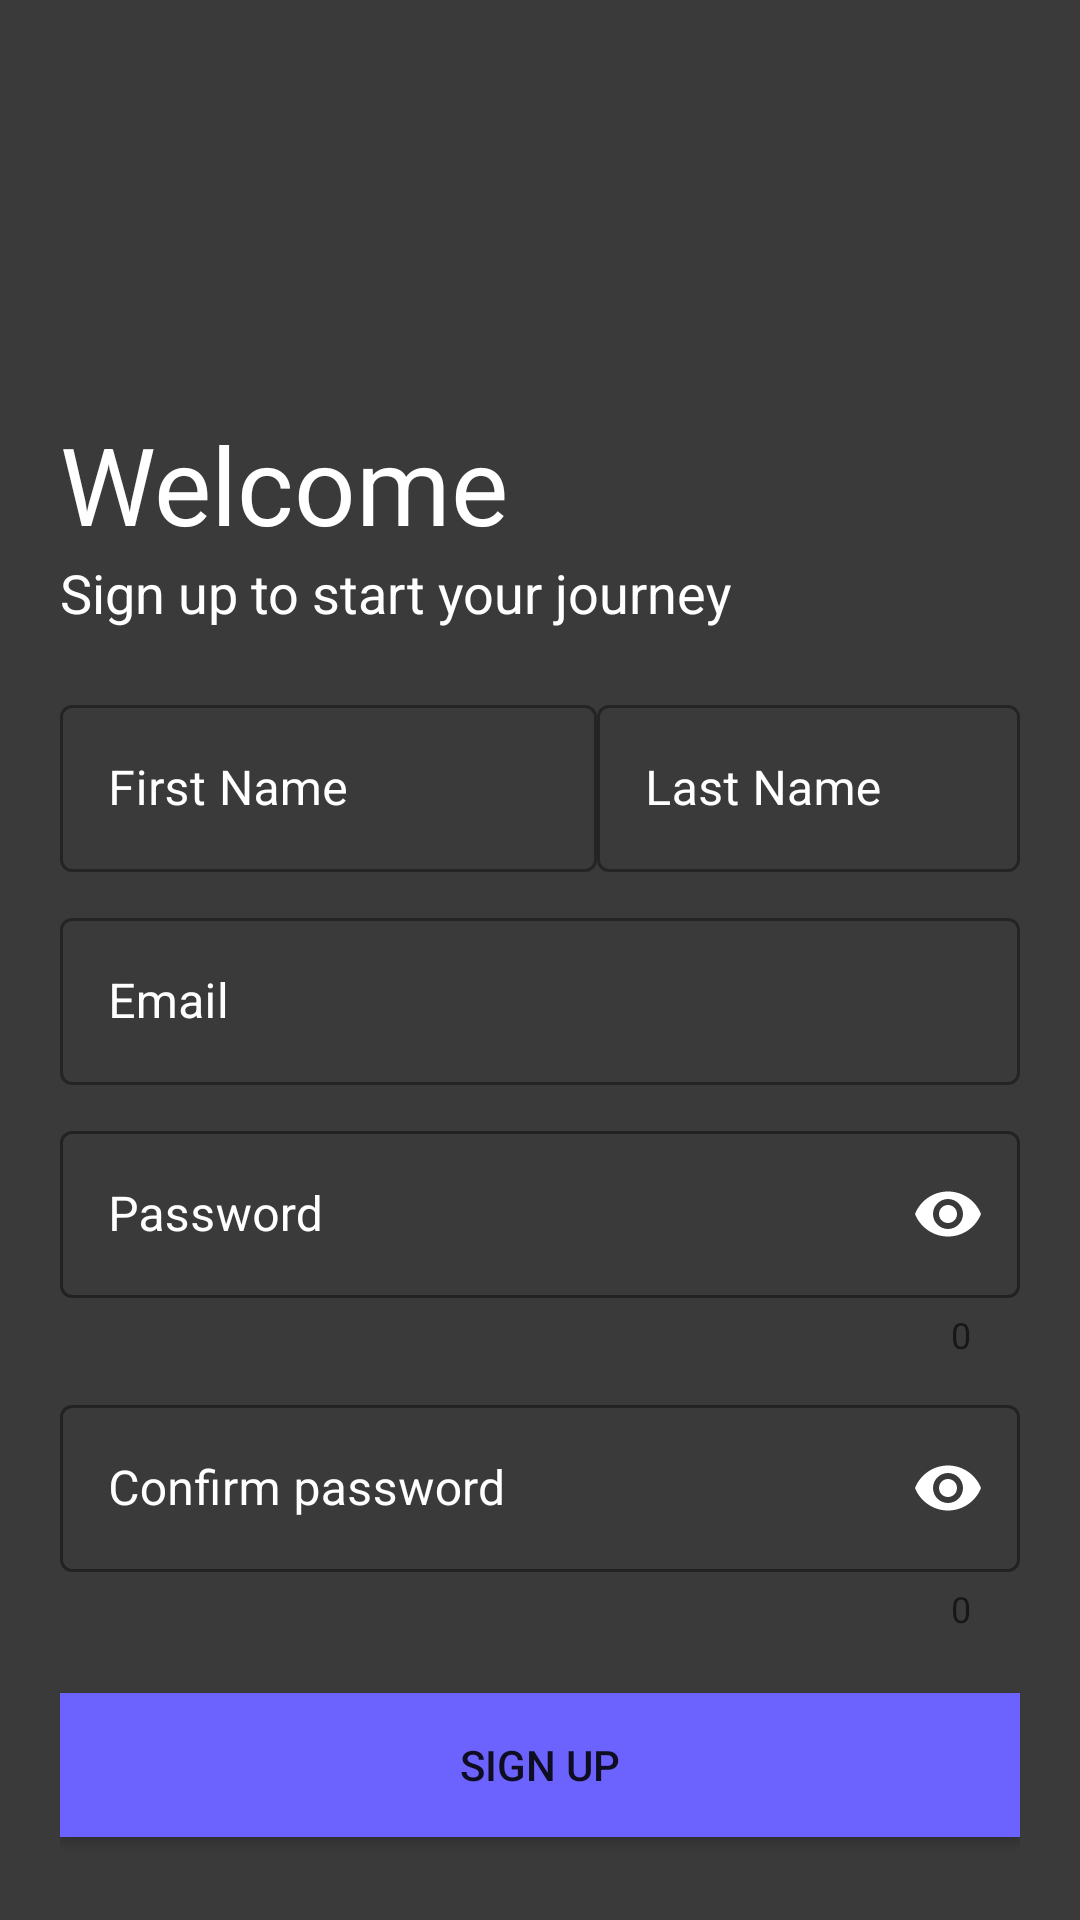

This screen was rendered from an Android layout file. Write that file and the resources it references.
<!-- AndroidManifest.xml: application theme Theme.Semesteroppgave -->
<!-- res/layout/activity_sign_up.xml -->
<?xml version="1.0" encoding="utf-8"?>
<LinearLayout xmlns:android="http://schemas.android.com/apk/res/android"
    xmlns:app="http://schemas.android.com/apk/res-auto"
    xmlns:tools="http://schemas.android.com/tools"
    android:layout_width="match_parent"
    android:layout_height="match_parent"
    tools:context=".SignUp"
    android:background="#3a3a3a"
    android:padding="20dp"
    android:orientation="vertical">

    <ImageView
        android:transitionName="logoImage"
        android:id="@+id/smolBlob"
        android:layout_width="150dp"
        android:layout_height="117dp"
        android:src="@drawable/blob4" />

    <TextView
        android:transitionName="logoText"
        android:layout_width="wrap_content"
        android:layout_height="wrap_content"
        android:text="Welcome"
        android:textColor="#FFFFFF"
        android:textSize="36sp" />

    <TextView
        android:layout_width="wrap_content"
        android:layout_height="wrap_content"
        android:text="Sign up to start your journey"
        android:textColor="#FFFFFF"
        android:textSize="18sp" />

    <LinearLayout
        android:layout_width="match_parent"
        android:layout_height="wrap_content"
        android:layout_marginTop="20dp"
        android:layout_marginBottom="20dp"
        android:orientation="vertical">

        <LinearLayout
            android:layout_width="match_parent"
            android:layout_height="wrap_content"
            android:layout_marginTop="0dp"
            android:layout_marginBottom="0dp"
            android:orientation="horizontal"
            >

            <com.google.android.material.textfield.TextInputLayout
                android:id="@+id/fname"
                style="@style/Widget.MaterialComponents.TextInputLayout.OutlinedBox"
                android:layout_width="wrap_content"
                android:layout_height="wrap_content"
                android:layout_marginBottom="10dp"
                android:hint="First Name"
                android:textColorHint="#FFFFFF"
                app:hintTextColor="#FBF9F9">

                <com.google.android.material.textfield.TextInputEditText
                    android:layout_width="179dp"
                    android:layout_height="wrap_content" />

            </com.google.android.material.textfield.TextInputLayout>

            <com.google.android.material.textfield.TextInputLayout
                android:id="@+id/lname"
                style="@style/Widget.MaterialComponents.TextInputLayout.OutlinedBox"
                android:layout_width="match_parent"
                android:layout_height="wrap_content"
                android:layout_marginBottom="10dp"
                android:hint="Last Name"
                android:textColorHint="#FFFFFF"
                app:hintTextColor="#FBF9F9">

                <com.google.android.material.textfield.TextInputEditText
                    android:layout_width="match_parent"
                    android:layout_height="wrap_content" />
            </com.google.android.material.textfield.TextInputLayout>

        </LinearLayout>



        <com.google.android.material.textfield.TextInputLayout
            android:id="@+id/email"
            style="@style/Widget.MaterialComponents.TextInputLayout.OutlinedBox"
            android:layout_width="match_parent"
            android:layout_height="wrap_content"
            android:hint="Email"
            android:textColorHint="#FFFFFF"
            app:hintTextColor="#FBF9F9"
            android:layout_marginBottom="10dp"
            >

            <com.google.android.material.textfield.TextInputEditText
                android:layout_width="match_parent"
                android:layout_height="wrap_content"
                />

        </com.google.android.material.textfield.TextInputLayout>

        <com.google.android.material.textfield.TextInputLayout
            android:id="@+id/password"
            style="@style/Widget.MaterialComponents.TextInputLayout.OutlinedBox"
            android:layout_width="match_parent"
            android:layout_height="wrap_content"
            android:layout_marginBottom="10dp"
            android:hint="Password"
            android:textColorHint="#FFFFFF"
            app:boxStrokeColor="#FFFFFF"
            app:counterEnabled="true"
            app:helperTextTextColor="#FFFFFF"
            app:passwordToggleEnabled="true"
            app:passwordToggleTint="#FFFFFF"
            app:placeholderTextColor="#FFFFFF">

            <com.google.android.material.textfield.TextInputEditText
                android:layout_width="match_parent"
                android:layout_height="wrap_content"
                android:inputType="textPassword"
                android:textColor="#FFFFFF"
                android:textColorHint="#FFFFFF" />

        </com.google.android.material.textfield.TextInputLayout>

        <com.google.android.material.textfield.TextInputLayout
            android:id="@+id/confirmPassword"
            style="@style/Widget.MaterialComponents.TextInputLayout.OutlinedBox"
            android:layout_width="match_parent"
            android:layout_height="wrap_content"
            android:hint="Confirm password"
            android:textColorHint="#FFFFFF"
            app:boxStrokeColor="#FFFFFF"
            app:counterEnabled="true"
            app:helperTextTextColor="#FFFFFF"
            app:passwordToggleEnabled="true"
            app:passwordToggleTint="#FFFFFF"
            app:placeholderTextColor="#FFFFFF">
            >

            <com.google.android.material.textfield.TextInputEditText
                android:layout_width="match_parent"
                android:layout_height="wrap_content"
                android:inputType="textPassword"
                android:textColor="#FFFFFF"
                android:textColorHint="#FFFFFF" />

        </com.google.android.material.textfield.TextInputLayout>

    </LinearLayout>

    <Button
        android:id="@+id/signUpButton"
        android:layout_width="match_parent"
        android:layout_height="wrap_content"
        android:layout_marginTop="0dp"
        android:layout_marginBottom="5dp"
        android:background="#6C63FF"
        android:text="Sign up" />

    <Button
        android:id="@+id/signin_screen"
        android:layout_width="match_parent"
        android:layout_height="wrap_content"
        android:layout_marginTop="5dp"
        android:layout_marginBottom="5dp"
        android:background="#00FFFFFF"
        android:text="Already registered? Sign in here"
        android:textColor="#FFFFFF"
        android:textColorHint="#FFFFFF" />
</LinearLayout>
<!-- resources referenced by this layout -->
<resources>
  <style name="Theme.Semesteroppgave" parent="Theme.MaterialComponents.DayNight.DarkActionBar">
          
          <item name="colorPrimary">@color/purple_500</item>
          <item name="colorPrimaryVariant">@color/purple_700</item>
          <item name="colorOnPrimary">@color/white</item>
          
          <item name="colorSecondary">@color/teal_200</item>
          <item name="colorSecondaryVariant">@color/teal_700</item>
          <item name="colorOnSecondary">@color/black</item>
          
          <item name="android:statusBarColor" tools:targetApi="l">?attr/colorPrimaryVariant</item>
          
      </style>
  <!-- not gathered from this repository: default colours our renderer supplied (Android Studio template values) -->
  <color name="purple_500">#FF6200EE</color>
  <color name="purple_700">#FF3700B3</color>
  <color name="teal_200">#FF03DAC5</color>
  <color name="teal_700">#FF018786</color>
  <color name="black">#FF000000</color>
  <color name="white">#FFFFFFFF</color>
</resources>
